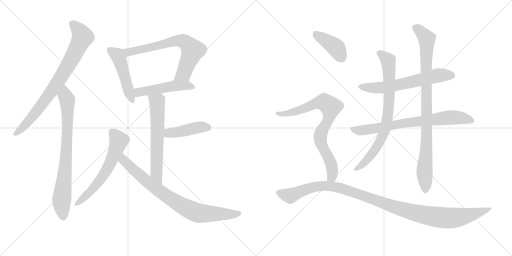
t = 0.00 s
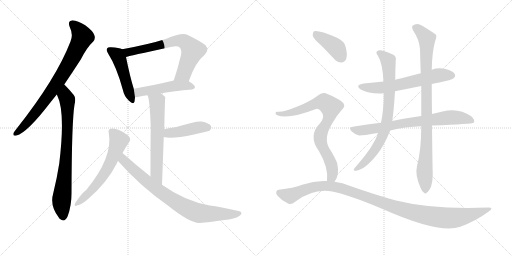
t = 2.61 s
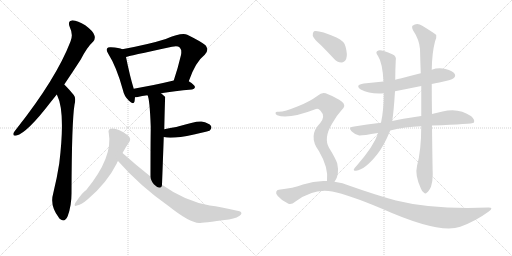
t = 5.22 s
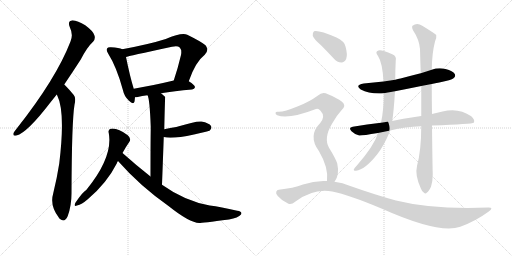
t = 7.83 s
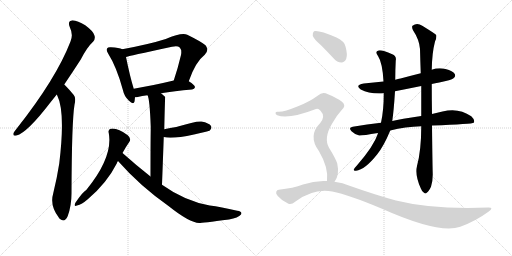
t = 10.43 s
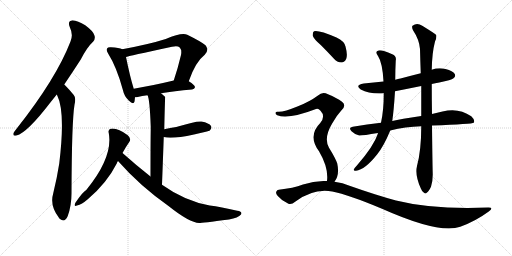
t = 13.04 s

The animated SVG that drew these frames (rendered in a browser with its animation timeline set to each time). Animation: 16 CSS @keyframes rules; one cycle of 13.04 s.

<svg version="1.1" viewBox="0 0 2048 1024" xmlns="http://www.w3.org/2000/svg">
  <g stroke="lightgray" stroke-dasharray="1,1" stroke-width="1" transform="scale(4, 4)">
    <line x1="0" y1="0" x2="256" y2="256"></line>
    <line x1="256" y1="0" x2="0" y2="256"></line>
    <line x1="128" y1="0" x2="128" y2="256"></line>
    <line x1="0" y1="128" x2="256" y2="128"></line>
    <line x1="256" y1="0" x2="512" y2="256"></line>
    <line x1="512" y1="0" x2="256" y2="256"></line>
    <line x1="384" y1="0" x2="384" y2="256"></line>
    <line x1="256" y1="128" x2="512" y2="128"></line>
  </g>
<g transform="scale(1, -1) translate(0, -850)">
   <style type="text/css">
    @keyframes keyframes0 {
      from {
       stroke: black;
       stroke-dashoffset: 792;
       stroke-width: 128;
       }
       72% {
       animation-timing-function: step-end;
       stroke: black;
       stroke-dashoffset: 0;
       stroke-width: 128;
       }
       to {
       stroke: black;
       stroke-width: 1024;
       }
       }
       #make-me-a-hanzi-animation-0 {
         animation: keyframes0 0.894531s both;
         animation-delay: 0.000000s;
         animation-timing-function: linear;
       }
    @keyframes keyframes1 {
      from {
       stroke: black;
       stroke-dashoffset: 782;
       stroke-width: 128;
       }
       72% {
       animation-timing-function: step-end;
       stroke: black;
       stroke-dashoffset: 0;
       stroke-width: 128;
       }
       to {
       stroke: black;
       stroke-width: 1024;
       }
       }
       #make-me-a-hanzi-animation-1 {
         animation: keyframes1 0.886393s both;
         animation-delay: 0.894531s;
         animation-timing-function: linear;
       }
    @keyframes keyframes2 {
      from {
       stroke: black;
       stroke-dashoffset: 482;
       stroke-width: 128;
       }
       61% {
       animation-timing-function: step-end;
       stroke: black;
       stroke-dashoffset: 0;
       stroke-width: 128;
       }
       to {
       stroke: black;
       stroke-width: 1024;
       }
       }
       #make-me-a-hanzi-animation-2 {
         animation: keyframes2 0.642253s both;
         animation-delay: 1.780924s;
         animation-timing-function: linear;
       }
    @keyframes keyframes3 {
      from {
       stroke: black;
       stroke-dashoffset: 691;
       stroke-width: 128;
       }
       69% {
       animation-timing-function: step-end;
       stroke: black;
       stroke-dashoffset: 0;
       stroke-width: 128;
       }
       to {
       stroke: black;
       stroke-width: 1024;
       }
       }
       #make-me-a-hanzi-animation-3 {
         animation: keyframes3 0.812337s both;
         animation-delay: 2.423177s;
         animation-timing-function: linear;
       }
    @keyframes keyframes4 {
      from {
       stroke: black;
       stroke-dashoffset: 492;
       stroke-width: 128;
       }
       62% {
       animation-timing-function: step-end;
       stroke: black;
       stroke-dashoffset: 0;
       stroke-width: 128;
       }
       to {
       stroke: black;
       stroke-width: 1024;
       }
       }
       #make-me-a-hanzi-animation-4 {
         animation: keyframes4 0.650391s both;
         animation-delay: 3.235514s;
         animation-timing-function: linear;
       }
    @keyframes keyframes5 {
      from {
       stroke: black;
       stroke-dashoffset: 624;
       stroke-width: 128;
       }
       67% {
       animation-timing-function: step-end;
       stroke: black;
       stroke-dashoffset: 0;
       stroke-width: 128;
       }
       to {
       stroke: black;
       stroke-width: 1024;
       }
       }
       #make-me-a-hanzi-animation-5 {
         animation: keyframes5 0.757812s both;
         animation-delay: 3.885905s;
         animation-timing-function: linear;
       }
    @keyframes keyframes6 {
      from {
       stroke: black;
       stroke-dashoffset: 433;
       stroke-width: 128;
       }
       58% {
       animation-timing-function: step-end;
       stroke: black;
       stroke-dashoffset: 0;
       stroke-width: 128;
       }
       to {
       stroke: black;
       stroke-width: 1024;
       }
       }
       #make-me-a-hanzi-animation-6 {
         animation: keyframes6 0.602376s both;
         animation-delay: 4.643717s;
         animation-timing-function: linear;
       }
    @keyframes keyframes7 {
      from {
       stroke: black;
       stroke-dashoffset: 607;
       stroke-width: 128;
       }
       66% {
       animation-timing-function: step-end;
       stroke: black;
       stroke-dashoffset: 0;
       stroke-width: 128;
       }
       to {
       stroke: black;
       stroke-width: 1024;
       }
       }
       #make-me-a-hanzi-animation-7 {
         animation: keyframes7 0.743978s both;
         animation-delay: 5.246094s;
         animation-timing-function: linear;
       }
    @keyframes keyframes8 {
      from {
       stroke: black;
       stroke-dashoffset: 804;
       stroke-width: 128;
       }
       72% {
       animation-timing-function: step-end;
       stroke: black;
       stroke-dashoffset: 0;
       stroke-width: 128;
       }
       to {
       stroke: black;
       stroke-width: 1024;
       }
       }
       #make-me-a-hanzi-animation-8 {
         animation: keyframes8 0.904297s both;
         animation-delay: 5.990072s;
         animation-timing-function: linear;
       }
    @keyframes keyframes9 {
      from {
       stroke: black;
       stroke-dashoffset: 622;
       stroke-width: 128;
       }
       67% {
       animation-timing-function: step-end;
       stroke: black;
       stroke-dashoffset: 0;
       stroke-width: 128;
       }
       to {
       stroke: black;
       stroke-width: 1024;
       }
       }
       #make-me-a-hanzi-animation-9 {
         animation: keyframes9 0.756185s both;
         animation-delay: 6.894368s;
         animation-timing-function: linear;
       }
    @keyframes keyframes10 {
      from {
       stroke: black;
       stroke-dashoffset: 748;
       stroke-width: 128;
       }
       71% {
       animation-timing-function: step-end;
       stroke: black;
       stroke-dashoffset: 0;
       stroke-width: 128;
       }
       to {
       stroke: black;
       stroke-width: 1024;
       }
       }
       #make-me-a-hanzi-animation-10 {
         animation: keyframes10 0.858724s both;
         animation-delay: 7.650553s;
         animation-timing-function: linear;
       }
    @keyframes keyframes11 {
      from {
       stroke: black;
       stroke-dashoffset: 782;
       stroke-width: 128;
       }
       72% {
       animation-timing-function: step-end;
       stroke: black;
       stroke-dashoffset: 0;
       stroke-width: 128;
       }
       to {
       stroke: black;
       stroke-width: 1024;
       }
       }
       #make-me-a-hanzi-animation-11 {
         animation: keyframes11 0.886393s both;
         animation-delay: 8.509277s;
         animation-timing-function: linear;
       }
    @keyframes keyframes12 {
      from {
       stroke: black;
       stroke-dashoffset: 924;
       stroke-width: 128;
       }
       75% {
       animation-timing-function: step-end;
       stroke: black;
       stroke-dashoffset: 0;
       stroke-width: 128;
       }
       to {
       stroke: black;
       stroke-width: 1024;
       }
       }
       #make-me-a-hanzi-animation-12 {
         animation: keyframes12 1.001953s both;
         animation-delay: 9.395671s;
         animation-timing-function: linear;
       }
    @keyframes keyframes13 {
      from {
       stroke: black;
       stroke-dashoffset: 401;
       stroke-width: 128;
       }
       57% {
       animation-timing-function: step-end;
       stroke: black;
       stroke-dashoffset: 0;
       stroke-width: 128;
       }
       to {
       stroke: black;
       stroke-width: 1024;
       }
       }
       #make-me-a-hanzi-animation-13 {
         animation: keyframes13 0.576335s both;
         animation-delay: 10.397624s;
         animation-timing-function: linear;
       }
    @keyframes keyframes14 {
      from {
       stroke: black;
       stroke-dashoffset: 796;
       stroke-width: 128;
       }
       72% {
       animation-timing-function: step-end;
       stroke: black;
       stroke-dashoffset: 0;
       stroke-width: 128;
       }
       to {
       stroke: black;
       stroke-width: 1024;
       }
       }
       #make-me-a-hanzi-animation-14 {
         animation: keyframes14 0.897786s both;
         animation-delay: 10.973958s;
         animation-timing-function: linear;
       }
    @keyframes keyframes15 {
      from {
       stroke: black;
       stroke-dashoffset: 1130;
       stroke-width: 128;
       }
       79% {
       animation-timing-function: step-end;
       stroke: black;
       stroke-dashoffset: 0;
       stroke-width: 128;
       }
       to {
       stroke: black;
       stroke-width: 1024;
       }
       }
       #make-me-a-hanzi-animation-15 {
         animation: keyframes15 1.169596s both;
         animation-delay: 11.871745s;
         animation-timing-function: linear;
       }
</style>
<path d="M 257 512 Q 288 558 323 612 Q 348 661 373 684 Q 383 696 377 710 Q 373 725 341 749 Q 311 768 290 769 Q 269 766 279 742 Q 294 711 282 684 Q 225 536 67 336 Q 57 324 54 318 Q 50 305 66 308 Q 108 318 203 442 Q 215 457 227 472 L 257 512 Z" fill="lightgray"></path> 
<path d="M 227 472 Q 227 471 229 468 Q 262 402 237 196 Q 228 138 213 77 Q 198 28 235 -20 Q 236 -23 240 -26 Q 259 -42 271 -14 Q 286 28 286 76 Q 287 365 298 431 Q 305 459 295 470 Q 277 492 263 506 Q 260 510 257 512 C 236 533 215 499 227 472 Z" fill="lightgray"></path> 
<path d="M 489 653 Q 477 659 444 661 Q 431 662 429 657 Q 423 650 433 635 Q 466 583 491 492 Q 497 464 515 448 Q 534 429 538 444 Q 539 451 540 461 L 535 495 Q 520 543 504 622 C 498 649 498 649 489 653 Z" fill="lightgray"></path> 
<path d="M 755 525 Q 782 603 819 631 Q 838 650 822 669 Q 804 684 749 711 Q 727 721 663 694 Q 597 673 489 653 C 460 647 475 614 504 622 Q 510 625 688 663 Q 710 669 719 660 Q 728 650 724 630 Q 711 575 695 528 C 686 500 745 497 755 525 Z" fill="lightgray"></path> 
<path d="M 644 477 Q 696 486 768 492 Q 778 493 780 501 Q 780 510 755 525 C 735 538 724 535 695 528 Q 607 507 535 495 C 505 490 510 459 540 461 Q 544 461 551 462 Q 567 466 590 469 L 644 477 Z" fill="lightgray"></path> 
<path d="M 648 111 Q 652 216 655 302 L 657 333 Q 660 462 661 462 Q 654 469 644 477 C 621 496 581 497 590 469 Q 599 454 603 342 Q 602 275 602 144 C 602 114 647 81 648 111 Z" fill="lightgray"></path> 
<path d="M 655 302 Q 688 293 776 312 Q 797 318 819 322 Q 838 326 840 329 Q 849 338 844 346 Q 837 358 806 364 Q 785 367 705 342 Q 681 338 657 333 C 628 327 626 308 655 302 Z" fill="lightgray"></path> 
<path d="M 490 238 Q 503 262 517 282 Q 527 295 511 309 Q 469 340 443 335 Q 431 332 435 318 Q 453 222 345 90 Q 332 84 301 38 Q 294 22 308 28 Q 327 32 351 53 Q 427 117 467 196 Q 468 202 472 206 L 490 238 Z" fill="lightgray"></path> 
<path d="M 472 206 Q 559 107 674 26 Q 758 -41 797 -42 Q 806 -42 916 -28 Q 953 -21 964 -8 Q 971 4 949 7 Q 882 23 839 28 Q 739 46 648 111 L 602 144 Q 547 187 490 238 C 468 258 452 228 472 206 Z" fill="lightgray"></path> 
<path d="M 1727 514 Q 1740 518 1757 520 Q 1806 530 1814 537 Q 1824 544 1819 554 Q 1812 566 1782 574 Q 1754 581 1727 571 L 1683 557 Q 1643 547 1602 536 Q 1592 535 1581 531 L 1534 524 Q 1495 520 1455 516 Q 1418 510 1443 492 Q 1479 473 1535 477 L 1580 485 Q 1631 495 1685 506 L 1727 514 Z" fill="lightgray"></path> 
<path d="M 1728 348 Q 1890 354 1895 359 Q 1895 360 1896 361 Q 1900 371 1885 385 Q 1834 421 1770 404 Q 1749 400 1728 394 L 1685 386 Q 1601 374 1569 366 L 1524 359 Q 1469 353 1411 343 Q 1392 340 1406 325 Q 1419 312 1437 308 Q 1447 307 1512 318 L 1561 328 Q 1621 343 1685 345 L 1728 348 Z" fill="lightgray"></path> 
<path d="M 1581 531 Q 1581 570 1583 608 Q 1587 626 1569 633 Q 1526 652 1514 648 Q 1498 644 1512 626 Q 1530 599 1534 524 L 1535 477 Q 1535 408 1524 359 L 1512 318 Q 1511 317 1511 314 Q 1495 266 1430 191 Q 1418 178 1415 172 Q 1414 165 1424 167 Q 1460 171 1509 233 Q 1536 267 1561 328 L 1569 366 Q 1575 405 1580 485 L 1581 531 Z" fill="lightgray"></path> 
<path d="M 1668 186 Q 1659 150 1683 97 Q 1689 81 1696 79 Q 1702 73 1708 80 Q 1715 84 1724 103 Q 1731 125 1731 152 Q 1730 179 1728 348 L 1728 394 Q 1727 449 1727 514 L 1727 571 Q 1728 638 1740 684 Q 1747 697 1745 710 Q 1738 717 1689 747 Q 1668 762 1650 747 Q 1646 743 1652 729 Q 1677 692 1680 654 Q 1681 609 1683 557 L 1685 506 Q 1685 448 1685 386 L 1685 345 Q 1685 249 1668 186 Z" fill="lightgray"></path> 
<path d="M 1283 670 Q 1308 645 1335 616 Q 1348 600 1366 600 Q 1378 600 1385 615 Q 1391 631 1382 664 Q 1378 685 1346 700 Q 1273 731 1256 725 Q 1250 721 1251 707 Q 1255 694 1283 670 Z" fill="lightgray"></path> 
<path d="M 1338 123 Q 1359 150 1349 196 Q 1342 217 1316 259 Q 1294 298 1328 355 Q 1347 389 1366 409 Q 1387 428 1368 443 Q 1347 459 1312 473 Q 1290 486 1272 468 Q 1238 443 1192 425 Q 1131 400 1111 403 Q 1104 404 1102 399 Q 1101 393 1109 389 Q 1152 371 1264 414 Q 1273 418 1282 407 Q 1303 385 1281 358 Q 1230 307 1276 245 Q 1315 179 1308 126 C 1306 96 1323 97 1338 123 Z" fill="lightgray"></path> 
<path d="M 1308 126 Q 1260 129 1212 112 Q 1173 97 1115 91 Q 1108 91 1105 83 Q 1102 76 1111 66 Q 1127 47 1152 36 Q 1164 29 1182 44 Q 1255 98 1329 84 Q 1395 71 1528 15 Q 1757 -87 1841 -57 Q 1902 -35 1955 4 Q 1977 20 1954 20 Q 1732 11 1584 48 Q 1503 70 1401 106 Q 1370 119 1338 123 L 1308 126 Z" fill="lightgray"></path> 
      <clipPath id="make-me-a-hanzi-clip-0">
      <path d="M 257 512 Q 288 558 323 612 Q 348 661 373 684 Q 383 696 377 710 Q 373 725 341 749 Q 311 768 290 769 Q 269 766 279 742 Q 294 711 282 684 Q 225 536 67 336 Q 57 324 54 318 Q 50 305 66 308 Q 108 318 203 442 Q 215 457 227 472 L 257 512 Z" fill="lightgray"></path>
      </clipPath>
      <path clip-path="url(#make-me-a-hanzi-clip-0)" d="M 291 753 L 309 737 L 330 702 L 292 623 L 232 523 L 164 426 L 95 344 L 64 317 " fill="none" id="make-me-a-hanzi-animation-0" stroke-dasharray="664 1328" stroke-linecap="round"></path>

      <clipPath id="make-me-a-hanzi-clip-1">
      <path d="M 227 472 Q 227 471 229 468 Q 262 402 237 196 Q 228 138 213 77 Q 198 28 235 -20 Q 236 -23 240 -26 Q 259 -42 271 -14 Q 286 28 286 76 Q 287 365 298 431 Q 305 459 295 470 Q 277 492 263 506 Q 260 510 257 512 C 236 533 215 499 227 472 Z" fill="lightgray"></path>
      </clipPath>
      <path clip-path="url(#make-me-a-hanzi-clip-1)" d="M 256 505 L 259 472 L 270 444 L 270 339 L 262 181 L 246 36 L 252 -17 " fill="none" id="make-me-a-hanzi-animation-1" stroke-dasharray="654 1308" stroke-linecap="round"></path>

      <clipPath id="make-me-a-hanzi-clip-2">
      <path d="M 489 653 Q 477 659 444 661 Q 431 662 429 657 Q 423 650 433 635 Q 466 583 491 492 Q 497 464 515 448 Q 534 429 538 444 Q 539 451 540 461 L 535 495 Q 520 543 504 622 C 498 649 498 649 489 653 Z" fill="lightgray"></path>
      </clipPath>
      <path clip-path="url(#make-me-a-hanzi-clip-2)" d="M 439 650 L 469 630 L 476 615 L 527 449 " fill="none" id="make-me-a-hanzi-animation-2" stroke-dasharray="354 708" stroke-linecap="round"></path>

      <clipPath id="make-me-a-hanzi-clip-3">
      <path d="M 755 525 Q 782 603 819 631 Q 838 650 822 669 Q 804 684 749 711 Q 727 721 663 694 Q 597 673 489 653 C 460 647 475 614 504 622 Q 510 625 688 663 Q 710 669 719 660 Q 728 650 724 630 Q 711 575 695 528 C 686 500 745 497 755 525 Z" fill="lightgray"></path>
      </clipPath>
      <path clip-path="url(#make-me-a-hanzi-clip-3)" d="M 499 651 L 513 641 L 644 668 L 698 686 L 714 688 L 744 680 L 771 648 L 733 555 L 703 533 " fill="none" id="make-me-a-hanzi-animation-3" stroke-dasharray="563 1126" stroke-linecap="round"></path>

      <clipPath id="make-me-a-hanzi-clip-4">
      <path d="M 644 477 Q 696 486 768 492 Q 778 493 780 501 Q 780 510 755 525 C 735 538 724 535 695 528 Q 607 507 535 495 C 505 490 510 459 540 461 Q 544 461 551 462 Q 567 466 590 469 L 644 477 Z" fill="lightgray"></path>
      </clipPath>
      <path clip-path="url(#make-me-a-hanzi-clip-4)" d="M 545 468 L 558 482 L 701 507 L 747 509 L 771 501 " fill="none" id="make-me-a-hanzi-animation-4" stroke-dasharray="364 728" stroke-linecap="round"></path>

      <clipPath id="make-me-a-hanzi-clip-5">
      <path d="M 648 111 Q 652 216 655 302 L 657 333 Q 660 462 661 462 Q 654 469 644 477 C 621 496 581 497 590 469 Q 599 454 603 342 Q 602 275 602 144 C 602 114 647 81 648 111 Z" fill="lightgray"></path>
      </clipPath>
      <path clip-path="url(#make-me-a-hanzi-clip-5)" d="M 597 469 L 628 441 L 632 347 L 626 171 L 630 146 L 646 120 " fill="none" id="make-me-a-hanzi-animation-5" stroke-dasharray="496 992" stroke-linecap="round"></path>

      <clipPath id="make-me-a-hanzi-clip-6">
      <path d="M 655 302 Q 688 293 776 312 Q 797 318 819 322 Q 838 326 840 329 Q 849 338 844 346 Q 837 358 806 364 Q 785 367 705 342 Q 681 338 657 333 C 628 327 626 308 655 302 Z" fill="lightgray"></path>
      </clipPath>
      <path clip-path="url(#make-me-a-hanzi-clip-6)" d="M 661 309 L 675 318 L 787 340 L 833 340 " fill="none" id="make-me-a-hanzi-animation-6" stroke-dasharray="305 610" stroke-linecap="round"></path>

      <clipPath id="make-me-a-hanzi-clip-7">
      <path d="M 490 238 Q 503 262 517 282 Q 527 295 511 309 Q 469 340 443 335 Q 431 332 435 318 Q 453 222 345 90 Q 332 84 301 38 Q 294 22 308 28 Q 327 32 351 53 Q 427 117 467 196 Q 468 202 472 206 L 490 238 Z" fill="lightgray"></path>
      </clipPath>
      <path clip-path="url(#make-me-a-hanzi-clip-7)" d="M 445 324 L 475 286 L 443 200 L 407 139 L 370 92 L 311 37 " fill="none" id="make-me-a-hanzi-animation-7" stroke-dasharray="479 958" stroke-linecap="round"></path>

      <clipPath id="make-me-a-hanzi-clip-8">
      <path d="M 472 206 Q 559 107 674 26 Q 758 -41 797 -42 Q 806 -42 916 -28 Q 953 -21 964 -8 Q 971 4 949 7 Q 882 23 839 28 Q 739 46 648 111 L 602 144 Q 547 187 490 238 C 468 258 452 228 472 206 Z" fill="lightgray"></path>
      </clipPath>
      <path clip-path="url(#make-me-a-hanzi-clip-8)" d="M 493 229 L 501 201 L 582 129 L 670 63 L 751 14 L 785 0 L 821 -5 L 954 -3 " fill="none" id="make-me-a-hanzi-animation-8" stroke-dasharray="676 1352" stroke-linecap="round"></path>

      <clipPath id="make-me-a-hanzi-clip-9">
      <path d="M 1727 514 Q 1740 518 1757 520 Q 1806 530 1814 537 Q 1824 544 1819 554 Q 1812 566 1782 574 Q 1754 581 1727 571 L 1683 557 Q 1643 547 1602 536 Q 1592 535 1581 531 L 1534 524 Q 1495 520 1455 516 Q 1418 510 1443 492 Q 1479 473 1535 477 L 1580 485 Q 1631 495 1685 506 L 1727 514 Z" fill="lightgray"></path>
      </clipPath>
      <path clip-path="url(#make-me-a-hanzi-clip-9)" d="M 1447 505 L 1525 499 L 1751 548 L 1808 548 " fill="none" id="make-me-a-hanzi-animation-9" stroke-dasharray="494 988" stroke-linecap="round"></path>

      <clipPath id="make-me-a-hanzi-clip-10">
      <path d="M 1728 348 Q 1890 354 1895 359 Q 1895 360 1896 361 Q 1900 371 1885 385 Q 1834 421 1770 404 Q 1749 400 1728 394 L 1685 386 Q 1601 374 1569 366 L 1524 359 Q 1469 353 1411 343 Q 1392 340 1406 325 Q 1419 312 1437 308 Q 1447 307 1512 318 L 1561 328 Q 1621 343 1685 345 L 1728 348 Z" fill="lightgray"></path>
      </clipPath>
      <path clip-path="url(#make-me-a-hanzi-clip-10)" d="M 1409 334 L 1459 329 L 1625 359 L 1809 381 L 1869 374 L 1893 361 " fill="none" id="make-me-a-hanzi-animation-10" stroke-dasharray="620 1240" stroke-linecap="round"></path>

      <clipPath id="make-me-a-hanzi-clip-11">
      <path d="M 1581 531 Q 1581 570 1583 608 Q 1587 626 1569 633 Q 1526 652 1514 648 Q 1498 644 1512 626 Q 1530 599 1534 524 L 1535 477 Q 1535 408 1524 359 L 1512 318 Q 1511 317 1511 314 Q 1495 266 1430 191 Q 1418 178 1415 172 Q 1414 165 1424 167 Q 1460 171 1509 233 Q 1536 267 1561 328 L 1569 366 Q 1575 405 1580 485 L 1581 531 Z" fill="lightgray"></path>
      </clipPath>
      <path clip-path="url(#make-me-a-hanzi-clip-11)" d="M 1516 637 L 1536 626 L 1554 602 L 1558 477 L 1545 351 L 1526 296 L 1490 235 L 1455 196 L 1422 173 " fill="none" id="make-me-a-hanzi-animation-11" stroke-dasharray="654 1308" stroke-linecap="round"></path>

      <clipPath id="make-me-a-hanzi-clip-12">
      <path d="M 1668 186 Q 1659 150 1683 97 Q 1689 81 1696 79 Q 1702 73 1708 80 Q 1715 84 1724 103 Q 1731 125 1731 152 Q 1730 179 1728 348 L 1728 394 Q 1727 449 1727 514 L 1727 571 Q 1728 638 1740 684 Q 1747 697 1745 710 Q 1738 717 1689 747 Q 1668 762 1650 747 Q 1646 743 1652 729 Q 1677 692 1680 654 Q 1681 609 1683 557 L 1685 506 Q 1685 448 1685 386 L 1685 345 Q 1685 249 1668 186 Z" fill="lightgray"></path>
      </clipPath>
      <path clip-path="url(#make-me-a-hanzi-clip-12)" d="M 1661 741 L 1707 695 L 1708 311 L 1698 175 L 1701 92 " fill="none" id="make-me-a-hanzi-animation-12" stroke-dasharray="796 1592" stroke-linecap="round"></path>

      <clipPath id="make-me-a-hanzi-clip-13">
      <path d="M 1283 670 Q 1308 645 1335 616 Q 1348 600 1366 600 Q 1378 600 1385 615 Q 1391 631 1382 664 Q 1378 685 1346 700 Q 1273 731 1256 725 Q 1250 721 1251 707 Q 1255 694 1283 670 Z" fill="lightgray"></path>
      </clipPath>
      <path clip-path="url(#make-me-a-hanzi-clip-13)" d="M 1261 717 L 1343 660 L 1365 621 " fill="none" id="make-me-a-hanzi-animation-13" stroke-dasharray="273 546" stroke-linecap="round"></path>

      <clipPath id="make-me-a-hanzi-clip-14">
      <path d="M 1338 123 Q 1359 150 1349 196 Q 1342 217 1316 259 Q 1294 298 1328 355 Q 1347 389 1366 409 Q 1387 428 1368 443 Q 1347 459 1312 473 Q 1290 486 1272 468 Q 1238 443 1192 425 Q 1131 400 1111 403 Q 1104 404 1102 399 Q 1101 393 1109 389 Q 1152 371 1264 414 Q 1273 418 1282 407 Q 1303 385 1281 358 Q 1230 307 1276 245 Q 1315 179 1308 126 C 1306 96 1323 97 1338 123 Z" fill="lightgray"></path>
      </clipPath>
      <path clip-path="url(#make-me-a-hanzi-clip-14)" d="M 1109 396 L 1175 401 L 1282 441 L 1296 442 L 1320 425 L 1318 388 L 1283 316 L 1281 299 L 1289 264 L 1328 180 L 1328 143 L 1316 132 " fill="none" id="make-me-a-hanzi-animation-14" stroke-dasharray="668 1336" stroke-linecap="round"></path>

      <clipPath id="make-me-a-hanzi-clip-15">
      <path d="M 1308 126 Q 1260 129 1212 112 Q 1173 97 1115 91 Q 1108 91 1105 83 Q 1102 76 1111 66 Q 1127 47 1152 36 Q 1164 29 1182 44 Q 1255 98 1329 84 Q 1395 71 1528 15 Q 1757 -87 1841 -57 Q 1902 -35 1955 4 Q 1977 20 1954 20 Q 1732 11 1584 48 Q 1503 70 1401 106 Q 1370 119 1338 123 L 1308 126 Z" fill="lightgray"></path>
      </clipPath>
      <path clip-path="url(#make-me-a-hanzi-clip-15)" d="M 1116 79 L 1160 66 L 1250 102 L 1329 105 L 1403 85 L 1611 11 L 1700 -11 L 1789 -22 L 1848 -17 L 1958 12 " fill="none" id="make-me-a-hanzi-animation-15" stroke-dasharray="1002 2004" stroke-linecap="round"></path>

</g>
</svg>
